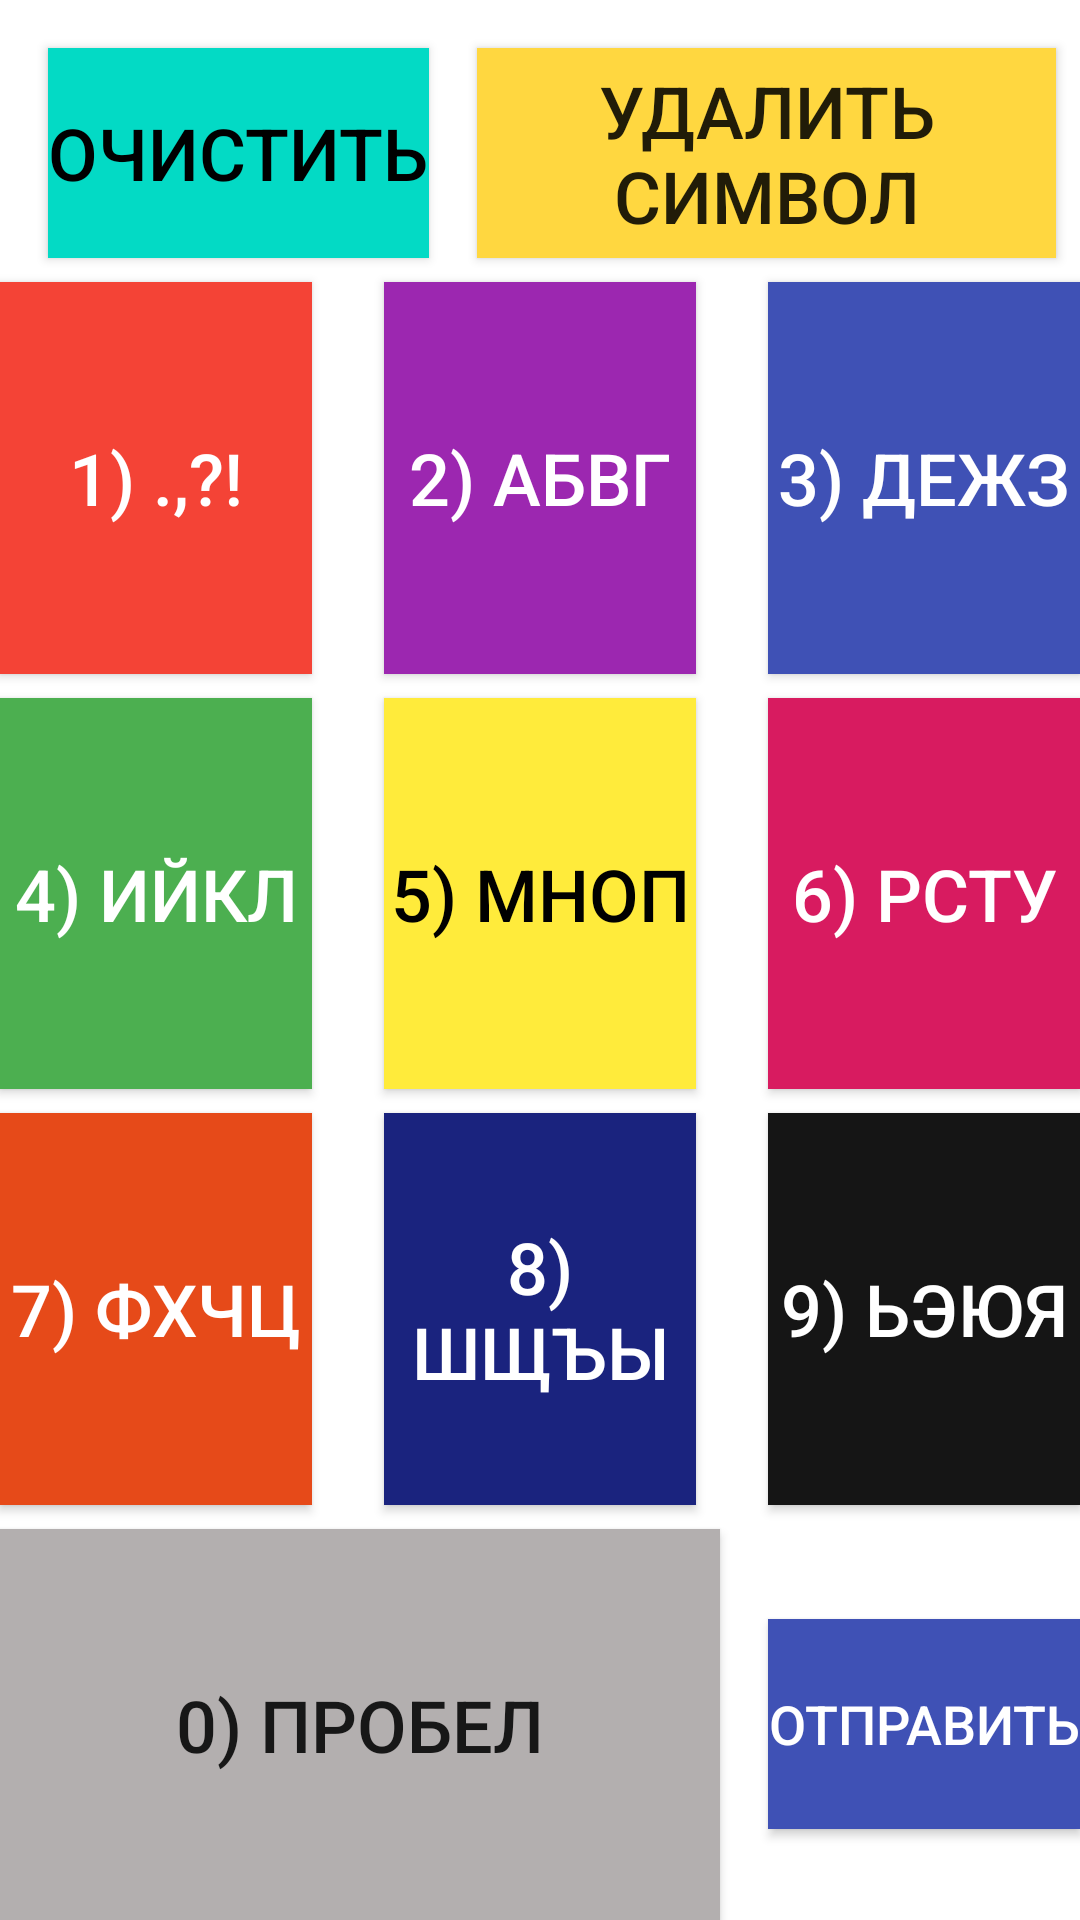

Android layout source for this screen:
<!-- AndroidManifest.xml: application theme Theme.KeyboardVika -->
<!-- res/layout/fragment_keybord.xml -->
<?xml version="1.0" encoding="utf-8"?>
<FrameLayout xmlns:android="http://schemas.android.com/apk/res/android"
    xmlns:app="http://schemas.android.com/apk/res-auto"
    xmlns:tools="http://schemas.android.com/tools"
    android:layout_width="match_parent"
    android:layout_height="match_parent"
    tools:context=".ui.keybordFragment">

    
    <androidx.constraintlayout.widget.ConstraintLayout
        android:layout_width="match_parent"
        android:layout_height="match_parent">

        <androidx.appcompat.widget.AppCompatButton
            android:id="@+id/b_1"
            android:layout_width="0dp"
            android:layout_height="0dp"
            android:layout_marginTop="8dp"
            android:background="#F44336"
            android:text="1) .,?!"
            android:textColor="#FFFFFF"
            android:textSize="24sp"
            app:layout_constraintBottom_toTopOf="@+id/b_4"
            app:layout_constraintEnd_toStartOf="@+id/b_2"
            app:layout_constraintHorizontal_bias="0.5"
            app:layout_constraintStart_toStartOf="parent"
            app:layout_constraintTop_toBottomOf="@+id/b_delAll" />

        <androidx.appcompat.widget.AppCompatButton
            android:id="@+id/b_del"
            android:layout_width="0dp"
            android:layout_height="70dp"
            android:layout_marginEnd="8dp"
            android:background="#FFD740"
            android:text="Удалить символ"
            android:textSize="24sp"
            app:layout_constraintBottom_toBottomOf="@+id/b_delAll"
            app:layout_constraintEnd_toEndOf="parent"
            app:layout_constraintHorizontal_bias="0.5"
            app:layout_constraintStart_toEndOf="@+id/b_delAll"
            app:layout_constraintTop_toTopOf="@+id/b_delAll" />

        <androidx.appcompat.widget.AppCompatButton
            android:id="@+id/b_delAll"

            android:layout_width="wrap_content"
            android:layout_height="70dp"
            android:layout_marginStart="16dp"
            android:layout_marginTop="16dp"
            android:layout_marginEnd="16dp"

            android:background="@color/teal_200"
            android:text="Очистить"
            android:textColor="@color/black"
            android:textSize="24sp"
            app:layout_constraintBottom_toTopOf="@+id/b_1"
            app:layout_constraintEnd_toStartOf="@+id/b_del"
            app:layout_constraintHorizontal_bias="0.5"
            app:layout_constraintStart_toStartOf="parent"
            app:layout_constraintTop_toTopOf="parent" />
        />

        <androidx.appcompat.widget.AppCompatButton
            android:id="@+id/b_0"
            android:layout_width="0dp"
            android:layout_height="0dp"
            android:layout_marginTop="8dp"
            android:layout_marginEnd="16dp"
            android:background="#B3AFAF"
            android:text="0) Пробел"
            android:textSize="24sp"
            app:layout_constraintBottom_toBottomOf="parent"
            app:layout_constraintEnd_toStartOf="@+id/b_send"
            app:layout_constraintHorizontal_bias="0.5"
            app:layout_constraintStart_toStartOf="parent"
            app:layout_constraintTop_toBottomOf="@+id/b_7" />

        <androidx.appcompat.widget.AppCompatButton
            android:id="@+id/b_send"
            android:layout_width="wrap_content"
            android:layout_height="70dp"
            android:background="#3F51B5"
            android:text="Отправить"
            android:textColor="#FFFFFF"
            android:textSize="18sp"
            app:layout_constraintBottom_toBottomOf="parent"
            app:layout_constraintEnd_toEndOf="parent"
            app:layout_constraintHorizontal_bias="0.5"
            app:layout_constraintStart_toEndOf="@+id/b_0"
            app:layout_constraintTop_toTopOf="@+id/b_0"
            app:rippleColor="#FFEB3B" />

        <androidx.appcompat.widget.AppCompatButton
            android:id="@+id/b_9"
            android:layout_width="0dp"
            android:layout_height="0dp"
            android:background="#151515"
            android:text="9) ЬЭЮЯ"
            android:textColor="#FFFFFF"
            android:textSize="24sp"
            app:layout_constraintBottom_toBottomOf="@+id/b_8"
            app:layout_constraintEnd_toEndOf="parent"
            app:layout_constraintHorizontal_bias="0.5"
            app:layout_constraintStart_toEndOf="@+id/b_8"
            app:layout_constraintTop_toTopOf="@+id/b_8" />

        <androidx.appcompat.widget.AppCompatButton
            android:id="@+id/b_8"
            android:layout_width="0dp"
            android:layout_height="0dp"
            android:layout_marginStart="24dp"
            android:layout_marginEnd="24dp"
            android:background="#1A237E"
            android:text="8) ШЩЪЫ"
            android:textColor="#FFFFFF"
            android:textSize="24sp"
            app:layout_constraintBottom_toBottomOf="@+id/b_7"
            app:layout_constraintEnd_toStartOf="@+id/b_9"
            app:layout_constraintHorizontal_bias="0.5"
            app:layout_constraintStart_toEndOf="@+id/b_7"
            app:layout_constraintTop_toTopOf="@+id/b_7" />

        <androidx.appcompat.widget.AppCompatButton
            android:id="@+id/b_7"
            android:layout_width="0dp"
            android:layout_height="0dp"
            android:layout_marginTop="8dp"
            android:background="#E64A19"
            android:text="7) ФХЧЦ"
            android:textColor="#FFFFFF"
            android:textSize="24sp"
            app:layout_constraintBottom_toTopOf="@+id/b_0"
            app:layout_constraintEnd_toStartOf="@+id/b_8"
            app:layout_constraintHorizontal_bias="0.5"
            app:layout_constraintStart_toStartOf="parent"
            app:layout_constraintTop_toBottomOf="@+id/b_4" />

        <androidx.appcompat.widget.AppCompatButton
            android:id="@+id/b_4"
            android:layout_width="0dp"
            android:layout_height="0dp"
            android:layout_marginTop="8dp"
            android:background="#4CAF50"
            android:text="4) ИЙКЛ"
            android:textColor="#FFFFFF"
            android:textSize="24sp"
            app:layout_constraintBottom_toTopOf="@+id/b_7"
            app:layout_constraintEnd_toStartOf="@+id/b_5"
            app:layout_constraintHorizontal_bias="0.5"
            app:layout_constraintStart_toStartOf="parent"
            app:layout_constraintTop_toBottomOf="@+id/b_1" />

        <androidx.appcompat.widget.AppCompatButton
            android:id="@+id/b_5"
            android:layout_width="0dp"
            android:layout_height="0dp"
            android:layout_marginStart="24dp"
            android:layout_marginEnd="24dp"
            android:background="#FFEB3B"
            android:text="5) МНОП"
            android:textColor="#000000"
            android:textSize="24sp"
            app:layout_constraintBottom_toBottomOf="@+id/b_4"
            app:layout_constraintEnd_toStartOf="@+id/b_6"
            app:layout_constraintHorizontal_bias="0.5"
            app:layout_constraintStart_toEndOf="@+id/b_4"
            app:layout_constraintTop_toTopOf="@+id/b_4" />

        <androidx.appcompat.widget.AppCompatButton
            android:id="@+id/b_6"
            android:layout_width="0dp"
            android:layout_height="0dp"
            android:background="#D81B60"
            android:text="6) РСТУ"
            android:textColor="#FFFFFF"
            android:textSize="24sp"
            app:layout_constraintBottom_toBottomOf="@+id/b_5"
            app:layout_constraintEnd_toEndOf="parent"
            app:layout_constraintHorizontal_bias="0.5"
            app:layout_constraintStart_toEndOf="@+id/b_5"
            app:layout_constraintTop_toTopOf="@+id/b_5" />

        <androidx.appcompat.widget.AppCompatButton
            android:id="@+id/b_3"
            android:layout_width="0dp"
            android:layout_height="0dp"
            android:background="#3F51B5"
            android:text="3) ДЕЖЗ"
            android:textColor="#FFFFFF"
            android:textSize="24sp"
            app:layout_constraintBottom_toBottomOf="@+id/b_2"
            app:layout_constraintEnd_toEndOf="parent"
            app:layout_constraintHorizontal_bias="0.5"
            app:layout_constraintStart_toEndOf="@+id/b_2"
            app:layout_constraintTop_toTopOf="@+id/b_2"
            app:layout_constraintVertical_bias="0.0" />

        <androidx.appcompat.widget.AppCompatButton
            android:id="@+id/b_2"
            android:layout_width="0dp"
            android:layout_height="0dp"
            android:layout_marginStart="24dp"
            android:layout_marginEnd="24dp"
            android:background="#9C27B0"
            android:text="2) АБВГ"
            android:textColor="#FFFFFF"
            android:textSize="24sp"
            app:layout_constraintBottom_toBottomOf="@+id/b_1"
            app:layout_constraintEnd_toStartOf="@+id/b_3"
            app:layout_constraintHorizontal_bias="0.5"
            app:layout_constraintStart_toEndOf="@+id/b_1"
            app:layout_constraintTop_toTopOf="@+id/b_1"
            app:layout_constraintVertical_bias="0.0" />

    </androidx.constraintlayout.widget.ConstraintLayout>

</FrameLayout>
<!-- resources referenced by this layout -->
<resources>
  <style name="Theme.KeyboardVika" parent="Theme.MaterialComponents.DayNight.NoActionBar">
          
          <item name="colorPrimary">@color/purple_500</item>
          <item name="colorPrimaryVariant">@color/purple_700</item>
          <item name="colorOnPrimary">@color/white</item>
          
          <item name="colorSecondary">@color/teal_200</item>
          <item name="colorSecondaryVariant">@color/teal_700</item>
          <item name="colorOnSecondary">@color/black</item>
          
          <item name="android:statusBarColor" tools:targetApi="l">?attr/colorPrimaryVariant</item>
          
      </style>
  <!-- not gathered from this repository: default colours our renderer supplied (Android Studio template values) -->
  <color name="purple_500">#FF6200EE</color>
  <color name="purple_700">#FF3700B3</color>
  <color name="teal_200">#FF03DAC5</color>
  <color name="teal_700">#FF018786</color>
  <color name="black">#FF000000</color>
  <color name="white">#FFFFFFFF</color>
</resources>
